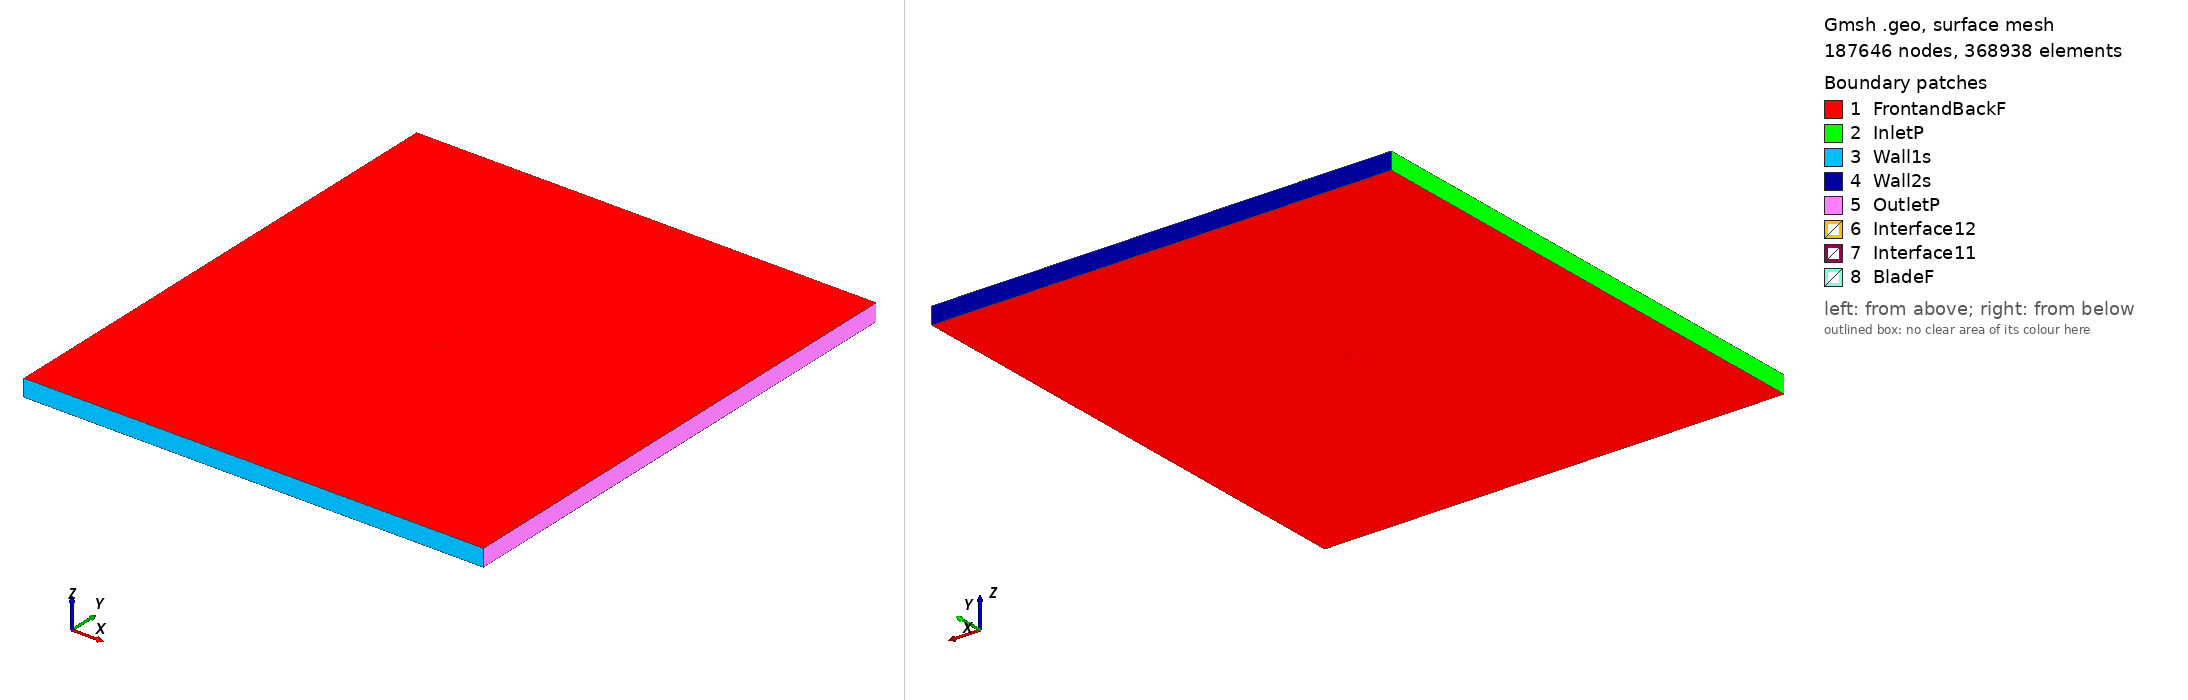

Gmsh geometry script, surface-meshed: 187646 nodes, 368938 surface elements. Boundary patches (legend numbers): 1 FrontandBackF, 2 InletP, 3 Wall1s, 4 Wall2s, 5 OutletP, 6 Interface12, 7 Interface11, 8 BladeF. Left view from above one corner, right view from below the opposite corner. Legend entries are the model's physical surfaces. The drawing asked Gmsh for element sizes between 1% and 20% of the model's largest extent; the script's own settings can give other sizes.

=== e63_tsr2_4.3369_aoa_3.0014.geo (drawn) ===
SetFactory("OpenCASCADE");

Point(1) = {0.074599, 0.736224, 0, 1.0};
Point(2) = {0.074091, 0.736153, 0, 1.0};
Point(3) = {0.068597, 0.735456, 0, 1.0};
Point(4) = {0.062521, 0.734821, 0, 1.0};
Point(5) = {0.055921, 0.734267, 0, 1.0};
Point(6) = {0.048862, 0.733802, 0, 1.0};
Point(7) = {0.041416, 0.733449, 0, 1.0};
Point(8) = {0.033658, 0.733211, 0, 1.0};
Point(9) = {0.025665, 0.733102, 0, 1.0};
Point(10) = {0.017516, 0.733125, 0, 1.0};
Point(11) = {0.009290, 0.733288, 0, 1.0};
Point(12) = {0.001071, 0.733588, 0, 1.0};
Point(13) = {-0.007061, 0.734031, 0, 1.0};
Point(14) = {-0.015027, 0.734607, 0, 1.0};
Point(15) = {-0.022747, 0.735317, 0, 1.0};
Point(16) = {-0.030146, 0.736150, 0, 1.0};
Point(17) = {-0.037152, 0.737102, 0, 1.0};
Point(18) = {-0.043705, 0.738159, 0, 1.0};
Point(19) = {-0.049740, 0.739310, 0, 1.0};
Point(20) = {-0.055207, 0.740535, 0, 1.0};
Point(21) = {-0.060061, 0.741821, 0, 1.0};
Point(22) = {-0.064265, 0.743144, 0, 1.0};
Point(23) = {-0.067791, 0.744479, 0, 1.0};
Point(24) = {-0.070623, 0.745794, 0, 1.0};
Point(25) = {-0.072745, 0.747050, 0, 1.0};
Point(26) = {-0.074168, 0.748200, 0, 1.0};
Point(27) = {-0.074893, 0.749162, 0, 1.0};
Point(28) = {-0.074897, 0.749767, 0, 1.0};
Point(29) = {-0.074039, 0.750000, 0, 1.0};
Point(30) = {-0.072197, 0.749944, 0, 1.0};
Point(31) = {-0.069407, 0.749624, 0, 1.0};
Point(32) = {-0.065672, 0.749052, 0, 1.0};
Point(33) = {-0.061006, 0.748270, 0, 1.0};
Point(34) = {-0.055444, 0.747316, 0, 1.0};
Point(35) = {-0.049040, 0.746233, 0, 1.0};
Point(36) = {-0.041859, 0.745066, 0, 1.0};
Point(37) = {-0.033985, 0.743856, 0, 1.0};
Point(38) = {-0.025510, 0.742648, 0, 1.0};
Point(39) = {-0.016541, 0.741476, 0, 1.0};
Point(40) = {-0.007188, 0.740384, 0, 1.0};
Point(41) = {0.002426, 0.739398, 0, 1.0};
Point(42) = {0.012174, 0.738553, 0, 1.0};
Point(43) = {0.021920, 0.737867, 0, 1.0};
Point(44) = {0.031531, 0.737363, 0, 1.0};
Point(45) = {0.040868, 0.737043, 0, 1.0};
Point(46) = {0.049804, 0.736915, 0, 1.0};
Point(47) = {0.058209, 0.736970, 0, 1.0};
Point(48) = {0.065958, 0.737205, 0, 1.0};
Point(49) = {0.072937, 0.737594, 0, 1.0};
Point(50) = {0.074677, 0.737716, 0, 1.0};
Point(51) = {-0.074599, -0.736224, 0, 1.0};
Point(52) = {-0.074091, -0.736153, 0, 1.0};
Point(53) = {-0.068597, -0.735456, 0, 1.0};
Point(54) = {-0.062521, -0.734821, 0, 1.0};
Point(55) = {-0.055921, -0.734267, 0, 1.0};
Point(56) = {-0.048862, -0.733802, 0, 1.0};
Point(57) = {-0.041416, -0.733449, 0, 1.0};
Point(58) = {-0.033658, -0.733211, 0, 1.0};
Point(59) = {-0.025665, -0.733102, 0, 1.0};
Point(60) = {-0.017516, -0.733125, 0, 1.0};
Point(61) = {-0.009290, -0.733288, 0, 1.0};
Point(62) = {-0.001071, -0.733588, 0, 1.0};
Point(63) = {0.007061, -0.734031, 0, 1.0};
Point(64) = {0.015027, -0.734607, 0, 1.0};
Point(65) = {0.022747, -0.735317, 0, 1.0};
Point(66) = {0.030146, -0.736150, 0, 1.0};
Point(67) = {0.037152, -0.737102, 0, 1.0};
Point(68) = {0.043705, -0.738159, 0, 1.0};
Point(69) = {0.049740, -0.739310, 0, 1.0};
Point(70) = {0.055207, -0.740535, 0, 1.0};
Point(71) = {0.060061, -0.741821, 0, 1.0};
Point(72) = {0.064265, -0.743144, 0, 1.0};
Point(73) = {0.067791, -0.744479, 0, 1.0};
Point(74) = {0.070623, -0.745794, 0, 1.0};
Point(75) = {0.072745, -0.747050, 0, 1.0};
Point(76) = {0.074168, -0.748200, 0, 1.0};
Point(77) = {0.074893, -0.749162, 0, 1.0};
Point(78) = {0.074897, -0.749767, 0, 1.0};
Point(79) = {0.074039, -0.750000, 0, 1.0};
Point(80) = {0.072197, -0.749944, 0, 1.0};
Point(81) = {0.069407, -0.749624, 0, 1.0};
Point(82) = {0.065672, -0.749052, 0, 1.0};
Point(83) = {0.061006, -0.748270, 0, 1.0};
Point(84) = {0.055444, -0.747316, 0, 1.0};
Point(85) = {0.049040, -0.746233, 0, 1.0};
Point(86) = {0.041859, -0.745066, 0, 1.0};
Point(87) = {0.033985, -0.743856, 0, 1.0};
Point(88) = {0.025510, -0.742648, 0, 1.0};
Point(89) = {0.016541, -0.741476, 0, 1.0};
Point(90) = {0.007188, -0.740384, 0, 1.0};
Point(91) = {-0.002426, -0.739398, 0, 1.0};
Point(92) = {-0.012174, -0.738553, 0, 1.0};
Point(93) = {-0.021920, -0.737867, 0, 1.0};
Point(94) = {-0.031531, -0.737363, 0, 1.0};
Point(95) = {-0.040868, -0.737043, 0, 1.0};
Point(96) = {-0.049804, -0.736915, 0, 1.0};
Point(97) = {-0.058209, -0.736970, 0, 1.0};
Point(98) = {-0.065958, -0.737205, 0, 1.0};
Point(99) = {-0.072937, -0.737594, 0, 1.0};
Point(100) = {-0.074677, -0.737716, 0, 1.0};

// Lines: first blade (splines 1-4)
Spline(1) = {1:17};
Spline(2) = {17:37};
Spline(3) = {37:50};
Spline(4) = {50,1};

// Lines: second blade (splines 5-8)
Spline(5) = {51:67};
Spline(6) = {67:87};
Spline(7) = {87:100};
Spline(8) = {100,51};

// Outer domain (points 20001-4 and lines)
Point(101) = {-13.50000000, -15.00000000, 0, 1.0};
Point(102) = {-13.50000000, 15.00000000, 0, 1.0};
Point(103) = {13.50000000, 15.00000000, 0, 1.0};
Point(104) = {13.50000000, -15.00000000, 0, 1.0};
Line(11) = {101, 102};
Line(12) = {102, 103};
Line(13) = {103, 104};
Line(14) = {101, 104};

// Interface (between moving and stationary domain) (circles)
Circle(9) = {0, 0, 0, 0.80000000, 0, 2*Pi};
Circle(10) = {0, 0, 0, 0.80000000, 0, 2*Pi};

// Loops collect Lines/Splines/etc (blade1, blade2, domain, first circle)
Line Loop(1) = {1:4};
Line Loop(2) = {5:8};
Line Loop(3) = {11,12,13,-14};
Line Loop(4) = {9};

// BooleanDifference cuts out the circle/interface from the domain
Plane Surface(1) = {3};
Plane Surface(2) = {4};
BooleanDifference{ Surface{1}; Delete;}{ Surface{2}; Delete;}

// This one cuts out the blades from the inner circle/interface
Line Loop(6) = {10};
Plane Surface(5) = {6};
Plane Surface(6) = {1};
Plane Surface(7) = {2};
BooleanDifference{ Surface{5}; Delete;}{ Surface{6,7}; Delete;}

// extrude to 3rd dimension
Extrude {0, 0, 1} {Surface{1}; Surface{5}; Layers{1}; Recombine;}

// Physical Surfaces are the named boundaries (patches)
Physical Surface("Interface11") = {12};
Physical Surface("Interface12") = {10};

// sides of domain
Physical Surface("InletP") = {6};
Physical Surface("OutletP") = {9};

// top and bottom of domain
Physical Surface("Wall1s") = {7};
Physical Surface("Wall2s") = {8};

// Check FrontandBackF by ensuring there is nothing in the 3rd dimension
Physical Surface("FrontandBackF") = {1,11,5,21};
Physical Surface("BladeF") = {13:20};
Physical Volume("Turbine") = {2};
Physical Volume("Farfield") = {1};

// settings for airfoil boundary layer
Field[1] = BoundaryLayer;
Field[1].EdgesList = {1:8};
Field[1].hwall_n = 1e-3;
Field[1].thickness = 1.5e-2;
Field[1].ratio = 1.05;
Field[1].Quads = 1;
BoundaryLayer Field = 1;

// control points for mesh (blade and interface)
// floor((arc length / 1.5mm)/ 6) -> Transfinite Line
Transfinite Line {1,2,3,5,6,7} = 33 Using Progression 1;
Transfinite Line {4,8} = 2 Using Progression 1;
Transfinite Line {9, 15} = 800 Using Progression 1;

// For more information on gmsh syntax, visit http://gmsh.info/doc/texinfo/gmsh.html
